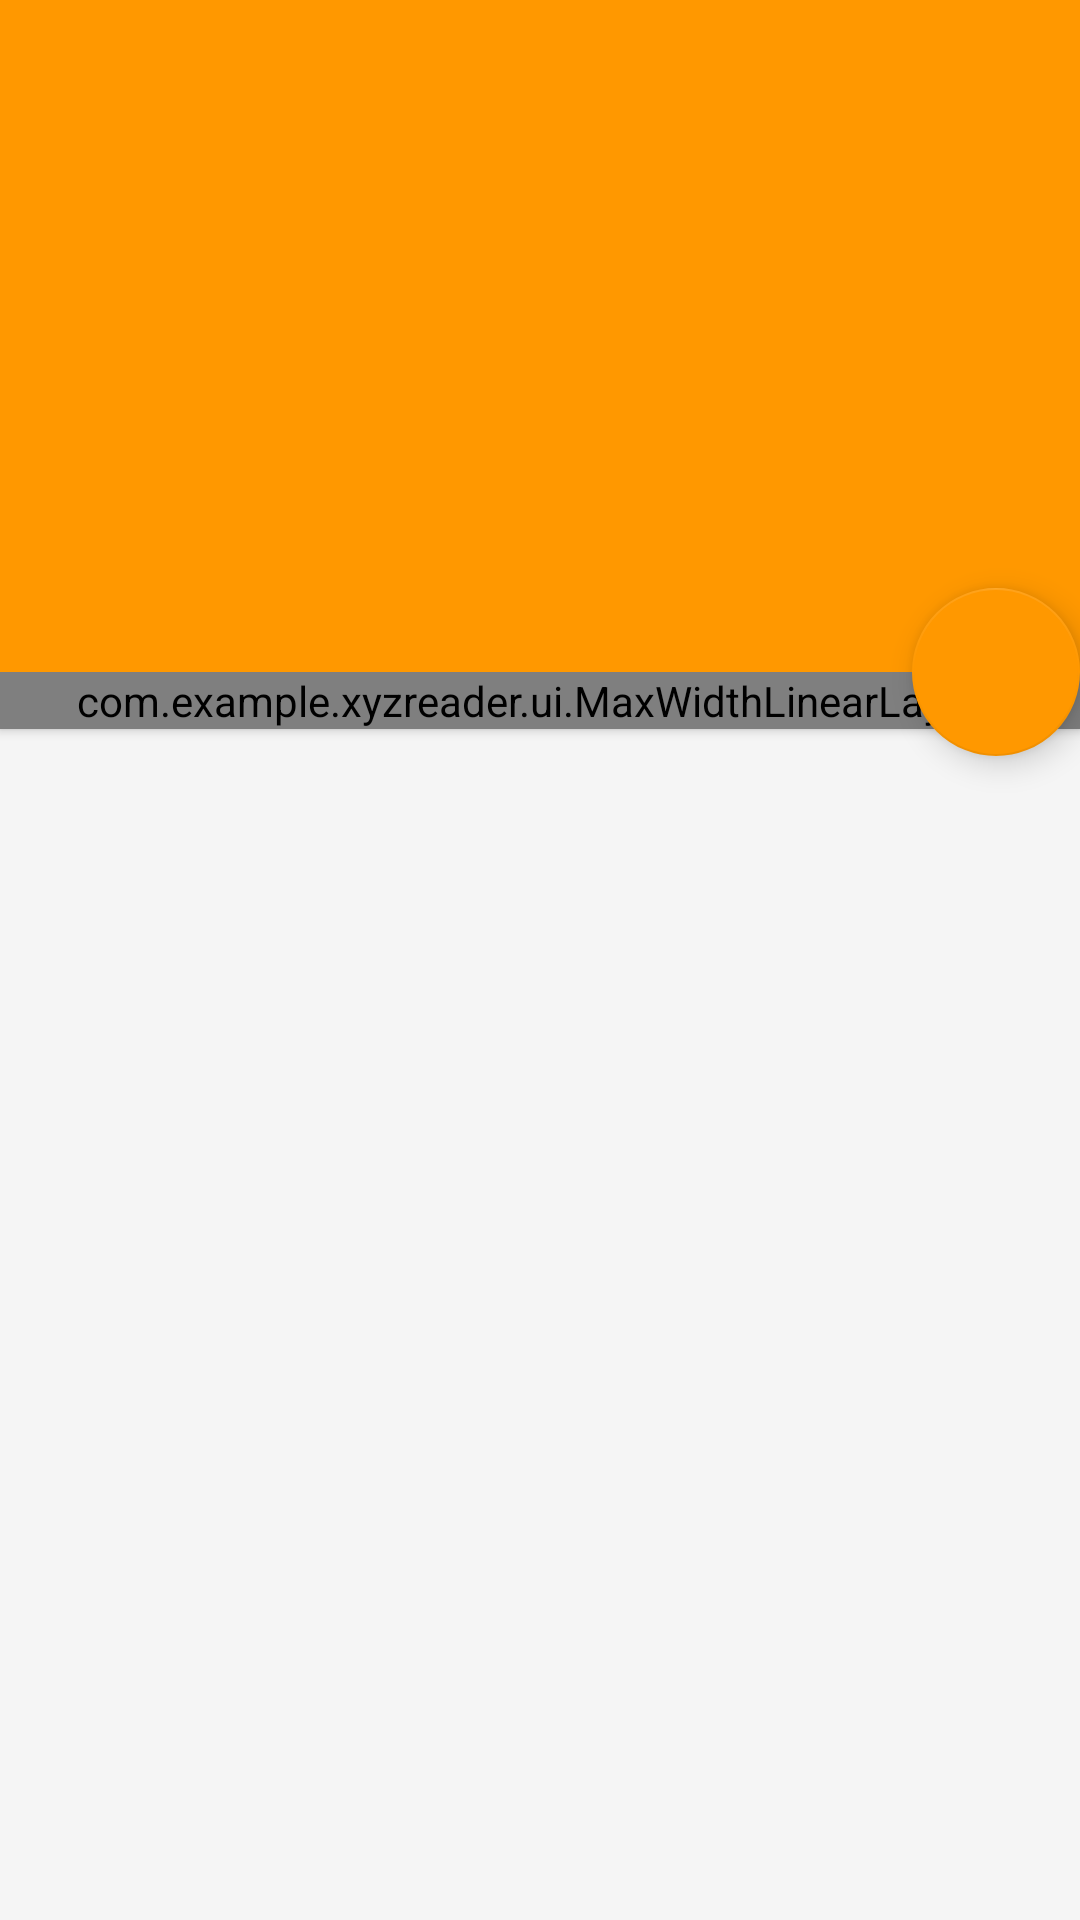

Reconstruct the res/layout file that produces this screen, plus the resources it refers to.
<!-- AndroidManifest.xml: activity theme Theme.Bacon.Detail -->
<!-- res/layout/fragment_article_detail.xml -->
<android.support.design.widget.CoordinatorLayout xmlns:android="http://schemas.android.com/apk/res/android"
    xmlns:app="http://schemas.android.com/apk/res-auto"
    android:id="@+id/c_frame_layout"
    android:layout_width="match_parent"
    android:layout_height="match_parent"
    >

    <android.support.design.widget.AppBarLayout
        android:id="@+id/appbar"
        android:layout_width="match_parent"
        android:layout_height="@dimen/detail_photo_height"
        android:theme="@style/ThemeOverlay.AppCompat.Dark.ActionBar"
        android:elevation="4dp"
        android:fitsSystemWindows="true"
        >

        <android.support.design.widget.CollapsingToolbarLayout
            android:id="@+id/collapsing_toolbar"
            android:layout_width="match_parent"
            android:layout_height="match_parent"
            app:layout_scrollFlags="scroll|exitUntilCollapsed"
            app:contentScrim="?attr/colorPrimary"
            android:fitsSystemWindows="true"
            app:expandedTitleMarginStart="48dp"
            app:expandedTitleMarginEnd="64dp">

            <ImageView
               android:id="@+id/backdrop"
               android:layout_width="match_parent"
               android:layout_height="match_parent"
               android:fitsSystemWindows="true"
               app:layout_collapseMode="parallax"
               android:transitionName="@string/shared_element_transition"/>


            <android.support.v7.widget.Toolbar
                android:id="@+id/toolbar"
                android:layout_width="match_parent"
                android:layout_height="?attr/actionBarSize"
                app:popupTheme="@style/ThemeOverlay.AppCompat.Light"
                app:layout_collapseMode="pin"
                />


        </android.support.design.widget.CollapsingToolbarLayout>

    </android.support.design.widget.AppBarLayout>

    <android.support.v4.widget.NestedScrollView
        android:layout_width="match_parent"
        android:layout_height="match_parent"
        app:layout_behavior="@string/appbar_scrolling_view_behavior"
        android:background="#F5F5F5">

            <com.example.xyzreader.ui.MaxWidthLinearLayout
                android:id="@+id/article_details"
                android:orientation="vertical"
                android:layout_width="match_parent"
                android:layout_height="wrap_content"
                android:layout_gravity="center_horizontal"
                android:maxWidth="@dimen/detail_card_max_width"
                android:background="#fff"
                android:elevation="2dp"
                >



                <LinearLayout
                    android:id="@+id/meta_bar"
                    android:layout_width="match_parent"
                    android:layout_height="wrap_content"
                    android:background="#333"
                    android:layout_gravity="bottom"
                    android:orientation="vertical"
                    android:paddingLeft="@dimen/detail_inner_horiz_margin"
                    android:paddingRight="@dimen/detail_inner_horiz_margin"
                    android:paddingTop="@dimen/detail_metabar_vert_padding"
                    android:paddingBottom="@dimen/detail_metabar_vert_padding"
                    android:layout_marginBottom="@dimen/detail_metabar_vert_padding"
                    >

                    <TextView
                        android:id="@+id/article_title"
                        style="@style/TextAppearance.AppCompat.Display1"
                        android:layout_width="match_parent"
                        android:layout_height="wrap_content"
                        android:paddingBottom="@dimen/detail_metabar_title_bottom_padding"
                        android:textColor="#fff"
                        android:textStyle="bold"
                        android:fontFamily="sans-serif-condensed"
                        android:lineSpacingMultiplier="0.9" />

                    <TextView
                        android:id="@+id/article_byline"
                        style="@style/TextAppearance.AppCompat.Body1"
                        android:layout_width="wrap_content"
                        android:layout_height="wrap_content"
                        android:textColor="#8fff" />
                </LinearLayout>

                <TextView
                    android:id="@+id/article_body"
                    style="@style/TextAppearance.AppCompat.Subhead"
                    android:layout_width="match_parent"
                    android:layout_height="wrap_content"
                    android:layout_marginLeft="@dimen/detail_inner_horiz_margin"
                    android:layout_marginRight="@dimen/detail_inner_horiz_margin"
                    android:paddingBottom="@dimen/detail_body_bottom_margin"
                    android:textColorLink="@color/Accent"
                    android:textColor="#000"
                    android:alpha=".87"
                    android:lineSpacingMultiplier="@fraction/detail_body_line_spacing_multiplier" />


            </com.example.xyzreader.ui.MaxWidthLinearLayout>

    </android.support.v4.widget.NestedScrollView>
    <android.support.design.widget.FloatingActionButton
        android:id="@+id/share_fab"
        android:layout_height="56dp"
        android:layout_width="56dp"
        app:layout_anchor="@id/appbar"
        app:layout_anchorGravity="bottom|right|end"
        android:src="@drawable/ic_share"
        android:layout_marginRight="@dimen/fab_margin"
        android:layout_marginBottom="@dimen/fab_margin"
        android:clickable="true"
        android:contentDescription="@string/action_share"
        android:elevation="6dp"/>

    


</android.support.design.widget.CoordinatorLayout>
<!-- resources referenced by this layout -->
<resources>
  <color name="Accent">#FF9800</color>
  <dimen name="detail_body_bottom_margin">88dp</dimen>
  <dimen name="detail_card_max_width">10000dp</dimen>
  <dimen name="detail_inner_horiz_margin">16dp</dimen>
  <dimen name="detail_metabar_title_bottom_padding">4dp</dimen>
  <dimen name="detail_metabar_vert_padding">16dp</dimen>
  <dimen name="detail_photo_height">224dp</dimen>
  <!-- drawable add_fab_background (drawable) -->
  <layer-list xmlns:android="http://schemas.android.com/apk/res/android">
      <item>
          <shape android:shape="oval">
              <solid android:color="@color/Accent" />
          </shape>
      </item>
      <item android:drawable="@drawable/white_selectable_item_background_circle" />
  </layer-list>
  <string name="action_share">Share</string>
  <string name="shared_element_transition">shared_element_transition</string>
  <style name="Theme.Bacon.Detail" parent="Theme.Bacon" />
  <style name="Theme.Bacon" parent="Theme.AppCompat.Light.NoActionBar">
          <item name="colorPrimary">@color/Orange500</item>
          <item name="colorPrimaryDark">@color/Orange800</item>
          <item name="colorAccent">@color/Orange500</item>
      </style>
  <color name="Orange500">#FF9800</color>
  <color name="Orange800">#EF6C00</color>
</resources>
